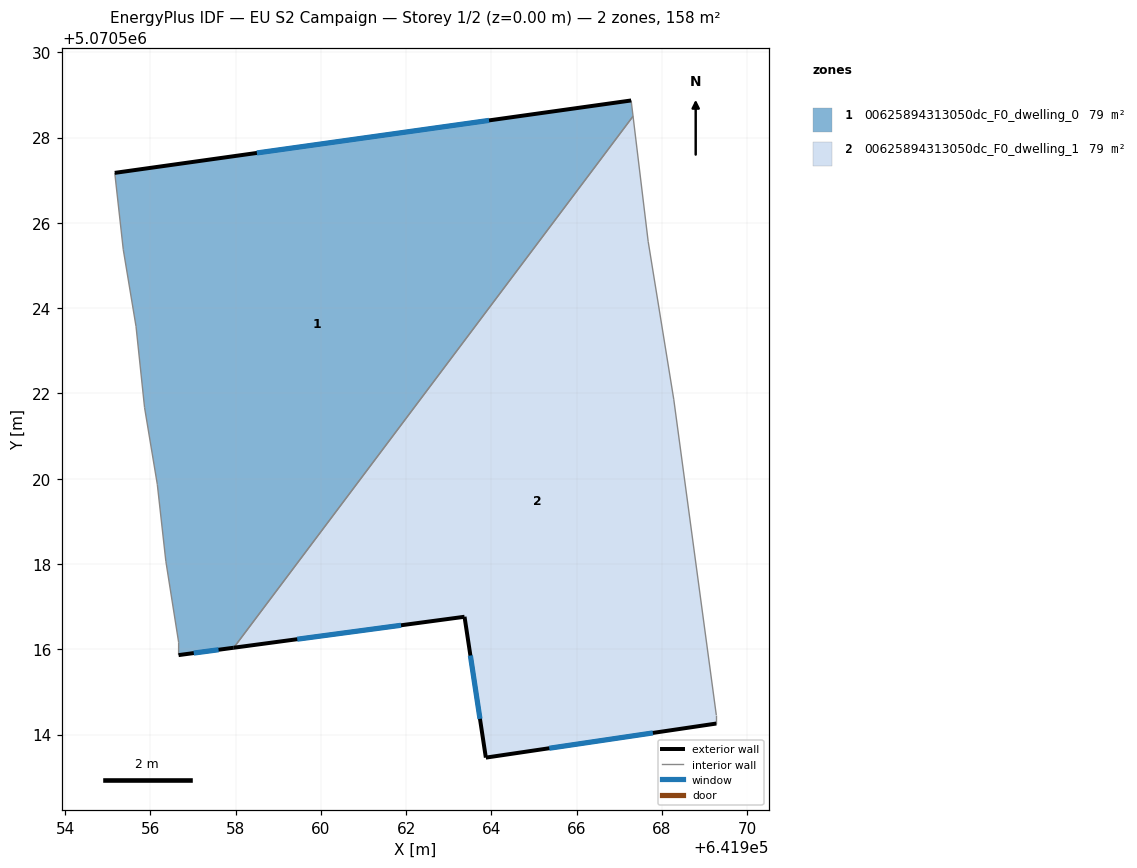
=== STOREY PLAN SPEC (per zone: floor XY polygon, exterior-wall plan segments, windows/doors) ===
zone 1: 00625894313050dc_F0_dwelling_0  (79.2 m²)
  floor: (641967.28, 5070528.87) (641967.32, 5070528.50) (641957.96, 5070516.04) (641956.66, 5070515.86) (641956.66, 5070516.16) (641956.36, 5070518.07) (641956.16, 5070519.87) (641955.86, 5070521.67) (641955.67, 5070523.57) (641955.37, 5070525.37) (641955.17, 5070527.17)
  exterior wall: (641967.28, 5070528.87) – (641955.17, 5070527.17)  [12.2 m]
    window: (641963.94, 5070528.40) – (641958.50, 5070527.64)  [7.4 m²]
  exterior wall: (641956.66, 5070515.86) – (641957.96, 5070516.04)  [1.3 m]
    window: (641957.02, 5070515.91) – (641957.60, 5070515.99)  [0.8 m²]
  interior walls: 9
zone 2: 00625894313050dc_F0_dwelling_1  (79.2 m²)
  floor: (641967.32, 5070528.50) (641967.67, 5070525.57) (641968.27, 5070521.87) (641969.27, 5070514.46) (641969.27, 5070514.26) (641963.87, 5070513.46) (641963.37, 5070516.76) (641957.96, 5070516.04)
  exterior wall: (641963.87, 5070513.46) – (641969.27, 5070514.26)  [5.5 m]
    window: (641965.36, 5070513.68) – (641967.78, 5070514.04)  [3.3 m²]
  exterior wall: (641963.37, 5070516.76) – (641963.87, 5070513.46)  [3.3 m]
    window: (641963.51, 5070515.85) – (641963.73, 5070514.37)  [2.0 m²]
  exterior wall: (641957.96, 5070516.04) – (641963.37, 5070516.76)  [5.5 m]
    window: (641959.45, 5070516.24) – (641961.88, 5070516.56)  [3.3 m²]
  interior walls: 5

=== DERIVED (storey summary) ===
Building: EU S2 Campaign
Storey: 1 of 2  (floor level z = 0.00 m)
Storey gross floor area: 158.5 m²
Zones on this storey: 2
  - 00625894313050dc_F0_dwelling_0: floor 79.2 m²; exterior wall 13.5 m (40.6 m²); 2 window(s) 8.2 m²; WWR 20.2%
  - 00625894313050dc_F0_dwelling_1: floor 79.2 m²; exterior wall 14.3 m (42.8 m²); 3 window(s) 8.7 m²; WWR 20.2%
Zone adjacency (shared interzone walls):
  - 00625894313050dc_F0_dwelling_0 ↔ 00625894313050dc_F0_dwelling_1